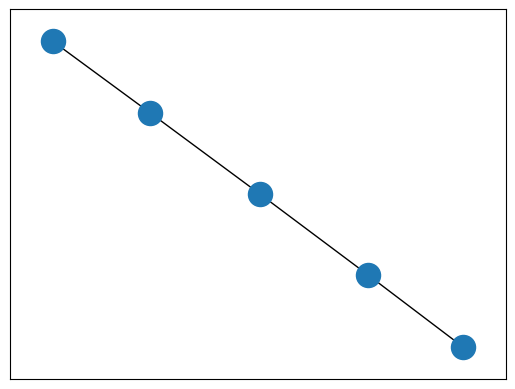

Write the Python code that produced this figure.
import matplotlib.pyplot as plt
import networkx as nx

G = nx.path_graph(5)
attrs = {0: {'attr1': 20, 'attr2': 'nothing'}, 1: {'attr2': 3}, 2: {'attr1': 42}, 3: {'attr3': 'hello'}, 4: {'attr1': 54, 'attr3': '33'}}
nx.set_node_attributes(G, attrs)

fig, ax = plt.subplots()
pos = nx.spring_layout(G)
nodes = nx.draw_networkx_nodes(G, pos=pos, ax=ax)
nx.draw_networkx_edges(G, pos=pos, ax=ax)

annot = ax.annotate("", xy=(0,0), xytext=(20,20),textcoords="offset points",
                    bbox=dict(boxstyle="round", fc="w"),
                    arrowprops=dict(arrowstyle="->"))
annot.set_visible(False)


def update_annot(ind):
    node = ind["ind"][0]
    xy = pos[node]
    annot.xy = xy
    node_attr = {'node': node}
    node_attr.update(G.nodes[node])
    text = '\n'.join(f'{k}: {v}' for k, v in node_attr.items())
    annot.set_text(text)


def hover(event):
    vis = annot.get_visible()
    if event.inaxes == ax:
        cont, ind = nodes.contains(event)
        if cont:
            update_annot(ind)
            annot.set_visible(True)
            fig.canvas.draw_idle()
        else:
            if vis:
                annot.set_visible(False)
                fig.canvas.draw_idle()


fig.canvas.mpl_connect("motion_notify_event", hover)

plt.show()
